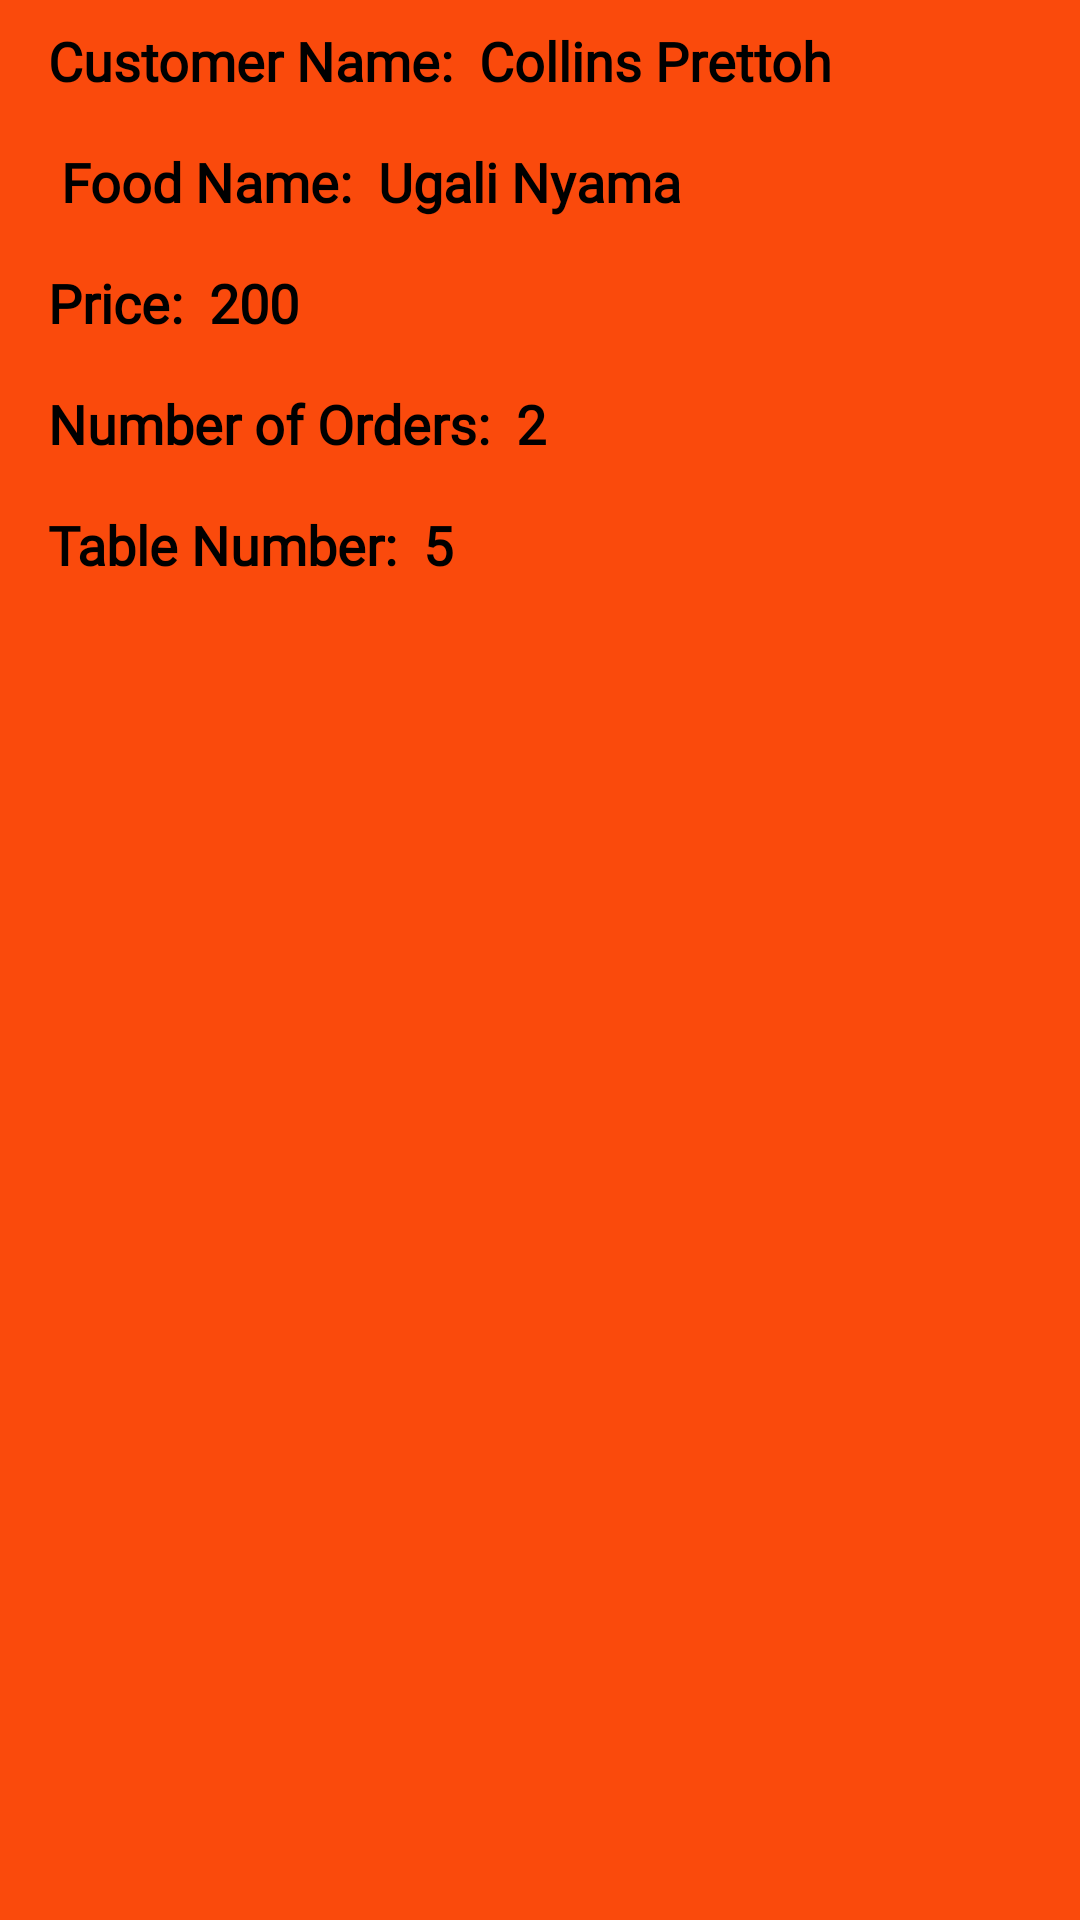

Android layout source for this screen:
<!-- AndroidManifest.xml: application theme Theme.ChakulaPap -->
<!-- res/layout/fragment_confirmed_orders.xml -->
<?xml version="1.0" encoding="utf-8"?>
<androidx.constraintlayout.widget.ConstraintLayout xmlns:android="http://schemas.android.com/apk/res/android"
    xmlns:tools="http://schemas.android.com/tools"
    android:layout_width="match_parent"
    android:layout_height="match_parent"
    xmlns:app="http://schemas.android.com/apk/res-auto"
    tools:context=".ui.order.ConfirmedOrdersFragment"
    android:background="@color/main">

   

    <ScrollView
        android:id="@+id/scrollView2"
        android:layout_width="match_parent"
        android:layout_height="wrap_content"
        app:layout_constraintEnd_toEndOf="parent"
        app:layout_constraintStart_toStartOf="parent"
        app:layout_constraintTop_toTopOf="parent">

        <androidx.constraintlayout.widget.ConstraintLayout
            android:layout_width="match_parent"
            android:layout_height="wrap_content"
            app:layout_constraintEnd_toEndOf="parent"
            app:layout_constraintStart_toStartOf="parent"
            app:layout_constraintTop_toTopOf="parent">

            <TextView
                android:id="@+id/customerName"
                android:layout_width="wrap_content"
                android:layout_height="wrap_content"
                android:layout_marginStart="16dp"
                android:layout_marginTop="8dp"
                android:fontFamily="@font/adamina"
                android:text="Customer Name:  Collins Prettoh"
                android:textColor="@color/black"
                android:textSize="18sp"
                android:textStyle="bold"
                app:layout_constraintStart_toStartOf="parent"
                app:layout_constraintTop_toTopOf="parent"
                tools:ignore="DuplicateIds" />

            <TextView
                android:id="@+id/foodNameTv"
                android:layout_width="wrap_content"
                android:layout_height="wrap_content"
                android:layout_marginStart="16dp"
                android:layout_marginTop="16dp"
                android:fontFamily="@font/adamina"
                android:text=" Food Name:  Ugali Nyama"
                android:textColor="@color/black"
                android:textSize="18sp"
                android:textStyle="bold"
                app:layout_constraintStart_toStartOf="parent"
                app:layout_constraintTop_toBottomOf="@+id/customerName" />

            <TextView
                android:id="@+id/orderPrice"
                android:layout_width="wrap_content"
                android:layout_height="wrap_content"
                android:layout_marginTop="16dp"
                android:fontFamily="@font/adamina"
                android:text="Price:  200"
                android:textColor="@color/black"
                android:textSize="18sp"
                android:textStyle="bold"
                app:layout_constraintStart_toStartOf="@+id/foodNameTv"
                app:layout_constraintTop_toBottomOf="@+id/foodNameTv" />

            <TextView
                android:id="@+id/numberOfOrdersTv"
                android:layout_width="wrap_content"
                android:layout_height="wrap_content"
                android:layout_marginTop="16dp"
                android:fontFamily="@font/adamina"
                android:text="Number of Orders:  2"
                android:textColor="@color/black"
                android:textSize="18sp"
                android:textStyle="bold"
                app:layout_constraintStart_toStartOf="@+id/orderPrice"
                app:layout_constraintTop_toBottomOf="@+id/orderPrice" />

            <TextView
                android:id="@+id/tableNumberTv"
                android:layout_width="wrap_content"
                android:layout_height="wrap_content"
                android:layout_marginTop="16dp"
                android:layout_marginBottom="8dp"
                android:fontFamily="@font/adamina"
                android:text="Table Number:  5"
                android:textColor="@color/black"
                android:textSize="18sp"
                android:textStyle="bold"
                app:layout_constraintBottom_toBottomOf="parent"
                app:layout_constraintStart_toStartOf="@+id/numberOfOrdersTv"
                app:layout_constraintTop_toBottomOf="@+id/numberOfOrdersTv" />
        </androidx.constraintlayout.widget.ConstraintLayout>



    </ScrollView>





</androidx.constraintlayout.widget.ConstraintLayout>
<!-- res/layout/confirmed_orders_row.xml (included above) -->
<?xml version="1.0" encoding="utf-8"?>
<androidx.cardview.widget.CardView xmlns:android="http://schemas.android.com/apk/res/android"
    xmlns:app="http://schemas.android.com/apk/res-auto"
    xmlns:tools="http://schemas.android.com/tools"
    android:layout_width="match_parent"
    android:layout_height="wrap_content"
    app:cardCornerRadius="15dp"
    app:cardElevation="15dp"
    android:layout_margin="10dp">

    <androidx.constraintlayout.widget.ConstraintLayout
        android:layout_width="match_parent"
        android:layout_height="wrap_content">

        <TextView
            android:id="@+id/customerName"
            android:layout_width="wrap_content"
            android:layout_height="wrap_content"
            android:layout_marginStart="16dp"
            android:layout_marginTop="8dp"
            android:fontFamily="@font/adamina"
            android:text="Chakula Pap"
            android:textStyle="bold"
            android:textColor="@color/black"
            android:textSize="18sp"
            app:layout_constraintStart_toStartOf="parent"
            app:layout_constraintTop_toTopOf="parent" />

        <TextView
            android:id="@+id/foodNameTv"
            android:layout_width="wrap_content"
            android:layout_height="wrap_content"
            android:layout_marginStart="16dp"
            android:layout_marginTop="16dp"
            android:fontFamily="@font/adamina"
            android:text="Ugali Vs Nyama"
            android:textColor="@color/black"
            android:textSize="18sp"
            android:textStyle="bold"
            app:layout_constraintStart_toStartOf="parent"
            app:layout_constraintTop_toBottomOf="@+id/customerName" />

        <TextView
            android:id="@+id/orderPrice"
            android:layout_width="wrap_content"
            android:layout_height="wrap_content"
            android:layout_marginTop="16dp"
            android:text="200"
            android:textStyle="bold"
            android:textColor="@color/black"
            android:textSize="18sp"
            android:fontFamily="@font/adamina"
            app:layout_constraintStart_toStartOf="@+id/foodNameTv"
            app:layout_constraintTop_toBottomOf="@+id/foodNameTv" />

        <TextView
            android:id="@+id/numberOfOrdersTv"
            android:layout_width="wrap_content"
            android:layout_height="wrap_content"
            android:layout_marginTop="16dp"
            android:text="2"
            android:textStyle="bold"
            android:textColor="@color/black"
            android:textSize="18sp"
            android:fontFamily="@font/adamina"
            app:layout_constraintStart_toStartOf="@+id/orderPrice"
            app:layout_constraintTop_toBottomOf="@+id/orderPrice" />

        <TextView
            android:id="@+id/tableNumberTv"
            android:layout_width="wrap_content"
            android:layout_height="wrap_content"
            android:layout_marginTop="16dp"
            android:layout_marginBottom="8dp"
            android:fontFamily="@font/adamina"
            android:text="5"
            android:textStyle="bold"
            android:textColor="@color/black"
            android:textSize="18sp"
            app:layout_constraintBottom_toBottomOf="parent"
            app:layout_constraintStart_toStartOf="@+id/numberOfOrdersTv"
            app:layout_constraintTop_toBottomOf="@+id/numberOfOrdersTv" />
    </androidx.constraintlayout.widget.ConstraintLayout>

</androidx.cardview.widget.CardView>
<!-- resources referenced by this layout -->
<resources>
  <color name="black">#FF000000</color>
  <color name="main">#FA4A0C</color>
  <style name="Theme.ChakulaPap" parent="Theme.MaterialComponents.DayNight.DarkActionBar">
          
          <item name="colorPrimary">@color/main</item>
          <item name="colorPrimaryVariant">@color/main</item>
          <item name="colorOnPrimary">@color/white</item>
          
          <item name="colorSecondary">@color/teal_200</item>
          <item name="colorSecondaryVariant">@color/teal_700</item>
          <item name="colorOnSecondary">@color/black</item>
          
          <item name="android:statusBarColor" tools:targetApi="l">?attr/colorPrimaryVariant</item>
          
      </style>
  <color name="white">#FFFFFFFF</color>
  <color name="teal_200">#FF03DAC5</color>
  <color name="teal_700">#FF018786</color>
</resources>
